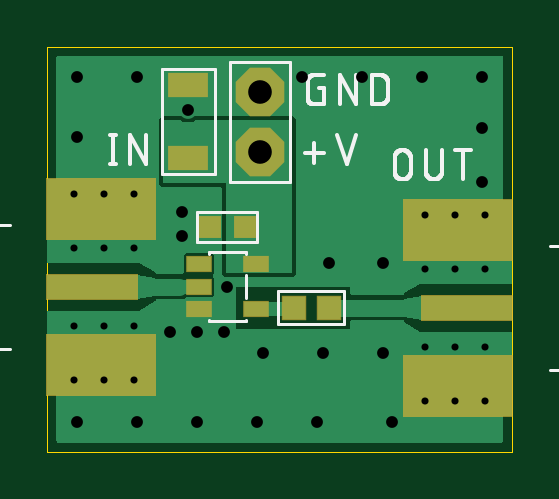
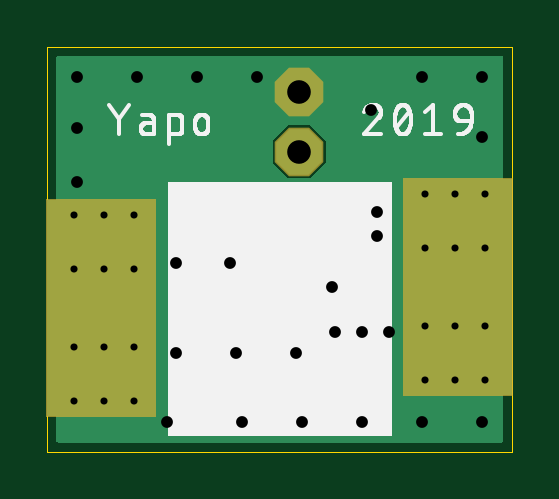
Circuit board: 9 layer files. Board 19.7 x 17.1 mm.
- outline: auc-step-generator.boardoutline.ger (232 bytes)
- bottom_copper: auc-step-generator.bottomlayer.ger (2865 bytes)
- bottom_silk: auc-step-generator.bottomsilkscreen.ger (17037 bytes)
- bottom_mask: auc-step-generator.bottomsoldermask.ger (539 bytes)
- drill: auc-step-generator.drills.xln (792 bytes)
- paste: auc-step-generator.tcream.ger (651 bytes)
- top_copper: auc-step-generator.toplayer.ger (12945 bytes)
- top_silk: auc-step-generator.topsilkscreen.ger (10844 bytes)
- top_mask: auc-step-generator.topsoldermask.ger (968 bytes)

=== outline: auc-step-generator.boardoutline.ger ===
G04 EAGLE Gerber RS-274X export*
G75*
%MOMM*%
%FSLAX34Y34*%
%LPD*%
%INBoard Outline*%
%IPPOS*%
%AMOC8*
5,1,8,0,0,1.08239X$1,22.5*%
G01*
%ADD10C,0.000000*%


D10*
X0Y0D02*
X196850Y0D01*
X196850Y171450D01*
X0Y171450D01*
X0Y0D01*
M02*

=== bottom_copper: auc-step-generator.bottomlayer.ger ===
G04 EAGLE Gerber RS-274X export*
G75*
%MOMM*%
%FSLAX34Y34*%
%LPD*%
%INBottom Copper Layer*%
%IPPOS*%
%AMOC8*
5,1,8,0,0,1.08239X$1,22.5*%
G01*
%ADD10C,0.554000*%
%ADD11R,4.572000X9.144000*%
%ADD12P,2.089446X8X112.500000*%
%ADD13C,0.754000*%

G36*
X192298Y3814D02*
X192298Y3814D01*
X192317Y3812D01*
X192419Y3834D01*
X192521Y3850D01*
X192538Y3860D01*
X192558Y3864D01*
X192647Y3917D01*
X192738Y3966D01*
X192752Y3980D01*
X192769Y3990D01*
X192836Y4069D01*
X192908Y4144D01*
X192916Y4162D01*
X192929Y4177D01*
X192968Y4273D01*
X193011Y4367D01*
X193013Y4387D01*
X193021Y4405D01*
X193039Y4572D01*
X193039Y166878D01*
X193036Y166898D01*
X193038Y166917D01*
X193016Y167019D01*
X193000Y167121D01*
X192990Y167138D01*
X192986Y167158D01*
X192933Y167247D01*
X192884Y167338D01*
X192870Y167352D01*
X192860Y167369D01*
X192781Y167436D01*
X192706Y167508D01*
X192688Y167516D01*
X192673Y167529D01*
X192577Y167568D01*
X192483Y167611D01*
X192463Y167613D01*
X192445Y167621D01*
X192278Y167639D01*
X4572Y167639D01*
X4552Y167636D01*
X4533Y167638D01*
X4431Y167616D01*
X4329Y167600D01*
X4312Y167590D01*
X4292Y167586D01*
X4203Y167533D01*
X4112Y167484D01*
X4098Y167470D01*
X4081Y167460D01*
X4014Y167381D01*
X3942Y167306D01*
X3934Y167288D01*
X3921Y167273D01*
X3882Y167177D01*
X3839Y167083D01*
X3837Y167063D01*
X3829Y167045D01*
X3811Y166878D01*
X3811Y4572D01*
X3814Y4552D01*
X3812Y4533D01*
X3834Y4431D01*
X3850Y4329D01*
X3860Y4312D01*
X3864Y4292D01*
X3917Y4203D01*
X3966Y4112D01*
X3980Y4098D01*
X3990Y4081D01*
X4069Y4014D01*
X4144Y3942D01*
X4162Y3934D01*
X4177Y3921D01*
X4273Y3882D01*
X4367Y3839D01*
X4387Y3837D01*
X4405Y3829D01*
X4572Y3811D01*
X192278Y3811D01*
X192298Y3814D01*
G37*
%LPC*%
G36*
X85540Y115823D02*
X85540Y115823D01*
X78993Y122370D01*
X78993Y131630D01*
X85540Y138177D01*
X94800Y138177D01*
X101347Y131630D01*
X101347Y122370D01*
X94800Y115823D01*
X85540Y115823D01*
G37*
%LPD*%
D10*
X185420Y44450D03*
X185420Y77470D03*
X160020Y44450D03*
X160020Y77470D03*
X185420Y100330D03*
X160020Y100330D03*
X185420Y21590D03*
X160020Y21590D03*
X172720Y21590D03*
X172720Y100330D03*
X172720Y77470D03*
X172720Y44450D03*
D11*
X173990Y60960D03*
D10*
X11430Y86360D03*
X11430Y53340D03*
X36830Y86360D03*
X36830Y53340D03*
X11430Y30480D03*
X36830Y30480D03*
X11430Y109220D03*
X36830Y109220D03*
X24130Y109220D03*
X24130Y30480D03*
X24130Y53340D03*
X24130Y86360D03*
D11*
X22860Y69850D03*
D12*
X90170Y152400D03*
X90170Y127000D03*
D13*
X63500Y50800D03*
X57150Y91440D03*
X57150Y101600D03*
X76200Y69850D03*
X74930Y50800D03*
X52070Y50800D03*
X12700Y158750D03*
X12700Y12700D03*
X184150Y158750D03*
X158750Y158750D03*
X133350Y158750D03*
X12700Y133350D03*
X38100Y158750D03*
X59690Y144780D03*
X38100Y12700D03*
X63500Y12700D03*
X88900Y12700D03*
X114300Y12700D03*
X146050Y12700D03*
X184150Y137160D03*
X184150Y114300D03*
X142240Y80010D03*
X142240Y41910D03*
X116840Y41910D03*
X91440Y41910D03*
X119380Y80010D03*
X107950Y158750D03*
M02*

=== bottom_silk: auc-step-generator.bottomsilkscreen.ger (17037 bytes, source omitted) ===
=== bottom_mask: auc-step-generator.bottomsoldermask.ger ===
G04 EAGLE Gerber RS-274X export*
G75*
%MOMM*%
%FSLAX34Y34*%
%LPD*%
%INBottom Solder Mask*%
%IPPOS*%
%AMOC8*
5,1,8,0,0,1.08239X$1,22.5*%
G01*
%ADD10C,0.681000*%
%ADD11R,4.699000X9.271000*%
%ADD12P,2.226909X8X112.500000*%


D10*
X185420Y100330D03*
X160020Y100330D03*
X185420Y21590D03*
X160020Y21590D03*
X172720Y21590D03*
X172720Y100330D03*
D11*
X173990Y60960D03*
D10*
X11430Y30480D03*
X36830Y30480D03*
X11430Y109220D03*
X36830Y109220D03*
X24130Y109220D03*
X24130Y30480D03*
D11*
X22860Y69850D03*
D12*
X90170Y152400D03*
X90170Y127000D03*
M02*

=== drill: auc-step-generator.drills.xln ===
M48
;GenerationSoftware,Autodesk,EAGLE,9.4.1*%
;CreationDate,2019-08-26T15:57:15Z*%
FMAT,2
ICI,OFF
METRIC,TZ,000.000
T4C0.300
T3C0.500
T2C1.000
%
G90
M71
T2
X9017Y12700
X9017Y15240
T3
X10795Y15875
X6350Y5080
X11938Y8001
X9144Y4191
X11684Y4191
X14224Y4191
X14224Y8001
X18415Y11430
X18415Y13716
X14605Y1270
X11430Y1270
X8890Y1270
X6350Y1270
X5969Y14478
X5715Y9144
X5715Y10160
X7620Y6985
X7493Y5080
X5207Y5080
X1270Y15875
X18415Y15875
X3810Y1270
X3810Y15875
X1270Y13335
X1270Y1270
X15875Y15875
X13335Y15875
T4
X1143Y8636
X2413Y8636
X2413Y5334
X2413Y3048
X2413Y10922
X3683Y10922
X1143Y10922
X3683Y3048
X1143Y3048
X3683Y5334
X3683Y8636
X1143Y5334
X17272Y4445
X17272Y7747
X17272Y10033
X17272Y2159
X16002Y2159
X18542Y2159
X16002Y10033
X18542Y10033
X16002Y7747
X16002Y4445
X18542Y7747
X18542Y4445
M30
=== paste: auc-step-generator.tcream.ger ===
G04 EAGLE Gerber RS-274X export*
G75*
%MOMM*%
%FSLAX34Y34*%
%LPD*%
%INTop Solder Paste*%
%IPPOS*%
%AMOC8*
5,1,8,0,0,1.08239X$1,22.5*%
G01*
%ADD10R,1.600000X0.900000*%
%ADD11R,0.800000X0.800000*%
%ADD12R,4.572000X2.540000*%
%ADD13R,3.810000X1.016000*%
%ADD14R,0.950000X0.950000*%
%ADD15R,1.000000X0.600000*%


D10*
X59690Y155200D03*
X59690Y124200D03*
D11*
X68700Y95250D03*
X83700Y95250D03*
D12*
X173990Y93980D03*
X173990Y27940D03*
D13*
X177800Y60960D03*
D12*
X22860Y36830D03*
X22860Y102870D03*
D13*
X19050Y69850D03*
D14*
X104510Y60960D03*
X119010Y60960D03*
D15*
X64200Y79350D03*
X64200Y69850D03*
X64200Y60350D03*
X88200Y60350D03*
X88200Y79350D03*
M02*

=== top_copper: auc-step-generator.toplayer.ger (12945 bytes, source omitted) ===
=== top_silk: auc-step-generator.topsilkscreen.ger (10844 bytes, source omitted) ===
=== top_mask: auc-step-generator.topsoldermask.ger ===
G04 EAGLE Gerber RS-274X export*
G75*
%MOMM*%
%FSLAX34Y34*%
%LPD*%
%INTop Solder Mask*%
%IPPOS*%
%AMOC8*
5,1,8,0,0,1.08239X$1,22.5*%
G01*
%ADD10R,1.727000X1.027000*%
%ADD11R,0.927000X0.927000*%
%ADD12R,4.699000X2.667000*%
%ADD13R,3.937000X1.143000*%
%ADD14C,0.681000*%
%ADD15P,2.226909X8X112.500000*%
%ADD16R,1.077000X1.077000*%
%ADD17R,1.127000X0.727000*%


D10*
X59690Y155200D03*
X59690Y124200D03*
D11*
X68700Y95250D03*
X83700Y95250D03*
D12*
X173990Y93980D03*
X173990Y27940D03*
D13*
X177800Y60960D03*
D14*
X185420Y100330D03*
X160020Y100330D03*
X185420Y21590D03*
X160020Y21590D03*
X172720Y21590D03*
X172720Y100330D03*
D12*
X22860Y36830D03*
X22860Y102870D03*
D13*
X19050Y69850D03*
D14*
X11430Y30480D03*
X36830Y30480D03*
X11430Y109220D03*
X36830Y109220D03*
X24130Y109220D03*
X24130Y30480D03*
D15*
X90170Y152400D03*
X90170Y127000D03*
D16*
X104510Y60960D03*
X119010Y60960D03*
D17*
X64200Y79350D03*
X64200Y69850D03*
X64200Y60350D03*
X88200Y60350D03*
X88200Y79350D03*
M02*

